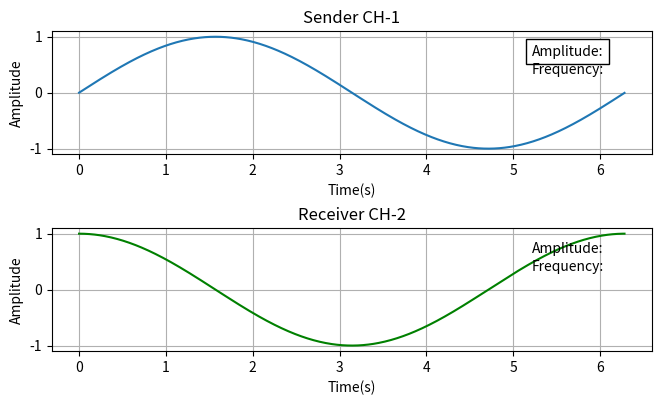

Write the Python code that produced this figure.
##################Date: 17-4-24
#####ploting graph in two different windows
######important result having sub_plot in same window.

import matplotlib.pyplot as plt
import numpy as np

import matplotlib.animation as animation

fig = plt.figure(figsize = (8,4))
###plt.style.use(['science','notebook','grid']) ###not big issue for styles, can be checked afterwards
#fig.tight_layout(pad=100.0 ) ##didnt worked out

##adding space between two subplots
plt.subplots_adjust(left=0.15, bottom=0.1, right=0.9, top=0.9, wspace=0.4,hspace=0.6)
#plt.legend(loc = 'upper right',fontsize = 10)


#txt_str1='\n'/join((r'$\sigma_a=%.4f$



###imp###
ax1 = fig.add_subplot(2,1,1)
ax1.text(0.8,0.80,'Amplitude:',transform = ax1.transAxes,bbox = dict(facecolor='white',edgecolor='black'))
ax1.text(0.8,0.65,'Frequency:',transform = ax1.transAxes)

ax2 = fig.add_subplot(2,1,2)
ax2.text(0.8,0.80,'Amplitude:',transform = ax2.transAxes)
ax2.text(0.8,0.65,'Frequency:',transform = ax2.transAxes)
################################################################always commented

x1 = np.arange(0, 2*np.pi, 0.01)
x2 = np.arange(0,2*np.pi,0.01)

line1, = ax1.plot(x1, np.sin(x1))
amp1 = np.sin(x1)
#print(amp1)
#f1 = 1/x1
#print(f1)

###txt_str1='\n'/join((r'$\sigma_a=%.4f$'%(np.std(amp1)),r'$\sigma_b=%.4f$'%(np.std(amp1)))



###imp###
#ax1 = fig.add_subplot(2,1,1)
#txt_str1='\n'/join((r'$\sigma_a=%.4f$'%(np.std(amp1)),r'$\sigma_b=%.4f$'%(np.std(amp1)))###chek for its syntax and placement

#ax1.text(0.8,0.80,txt_str1,transform = ax1.transAxes,bbox = dict(facecolor='white',edgecolor='black'))
#ax1.text(0.8,0.65,'Amplitude:',transform = ax1.transAxes)
#ax1.text(0.8,0.65,'Frequency:',transform = ax1.transAxes)

#ax2 = fig.add_subplot(2,1,2)
#ax2.text(0.8,0.80,'Amplitude:',transform = ax2.transAxes)
#ax2.text(0.8,0.65,'Frequency:',transform = ax2.transAxes)

ax1.set_title("Sender CH-1")
ax1.set_ylabel("Amplitude")
ax1.set_xlabel("Time(s)")
ax1.grid()

line2, = ax2.plot(x2,np.cos(x2),color='green')
amp2 = np.cos(x2)
ax2.set_title("Receiver CH-2")
ax2.set_ylabel("Amplitude")
ax2.set_xlabel("Time(s)")
ax2.grid()

def animate(i):
    line1.set_ydata(np.sin(x1 + i/50))  # update the data.
    line2.set_ydata(np.cos(x2 + i/50))
    return line1,line2


ani1 = animation.FuncAnimation(fig, animate, interval=20, blit=True, save_count=50)

# To save the animation, use e.g.
#
# ani.save("movie.mp4")
#
# or
#
# writer = animation.FFMpegWriter(
#     fps=15, metadata=dict(artist='Me'), bitrate=1800)
# ani.save("movie.mp4", writer=writer)
#####plt.title("text()",size=20)
#plt.figure(figsize = (4,3))
plt.show()
